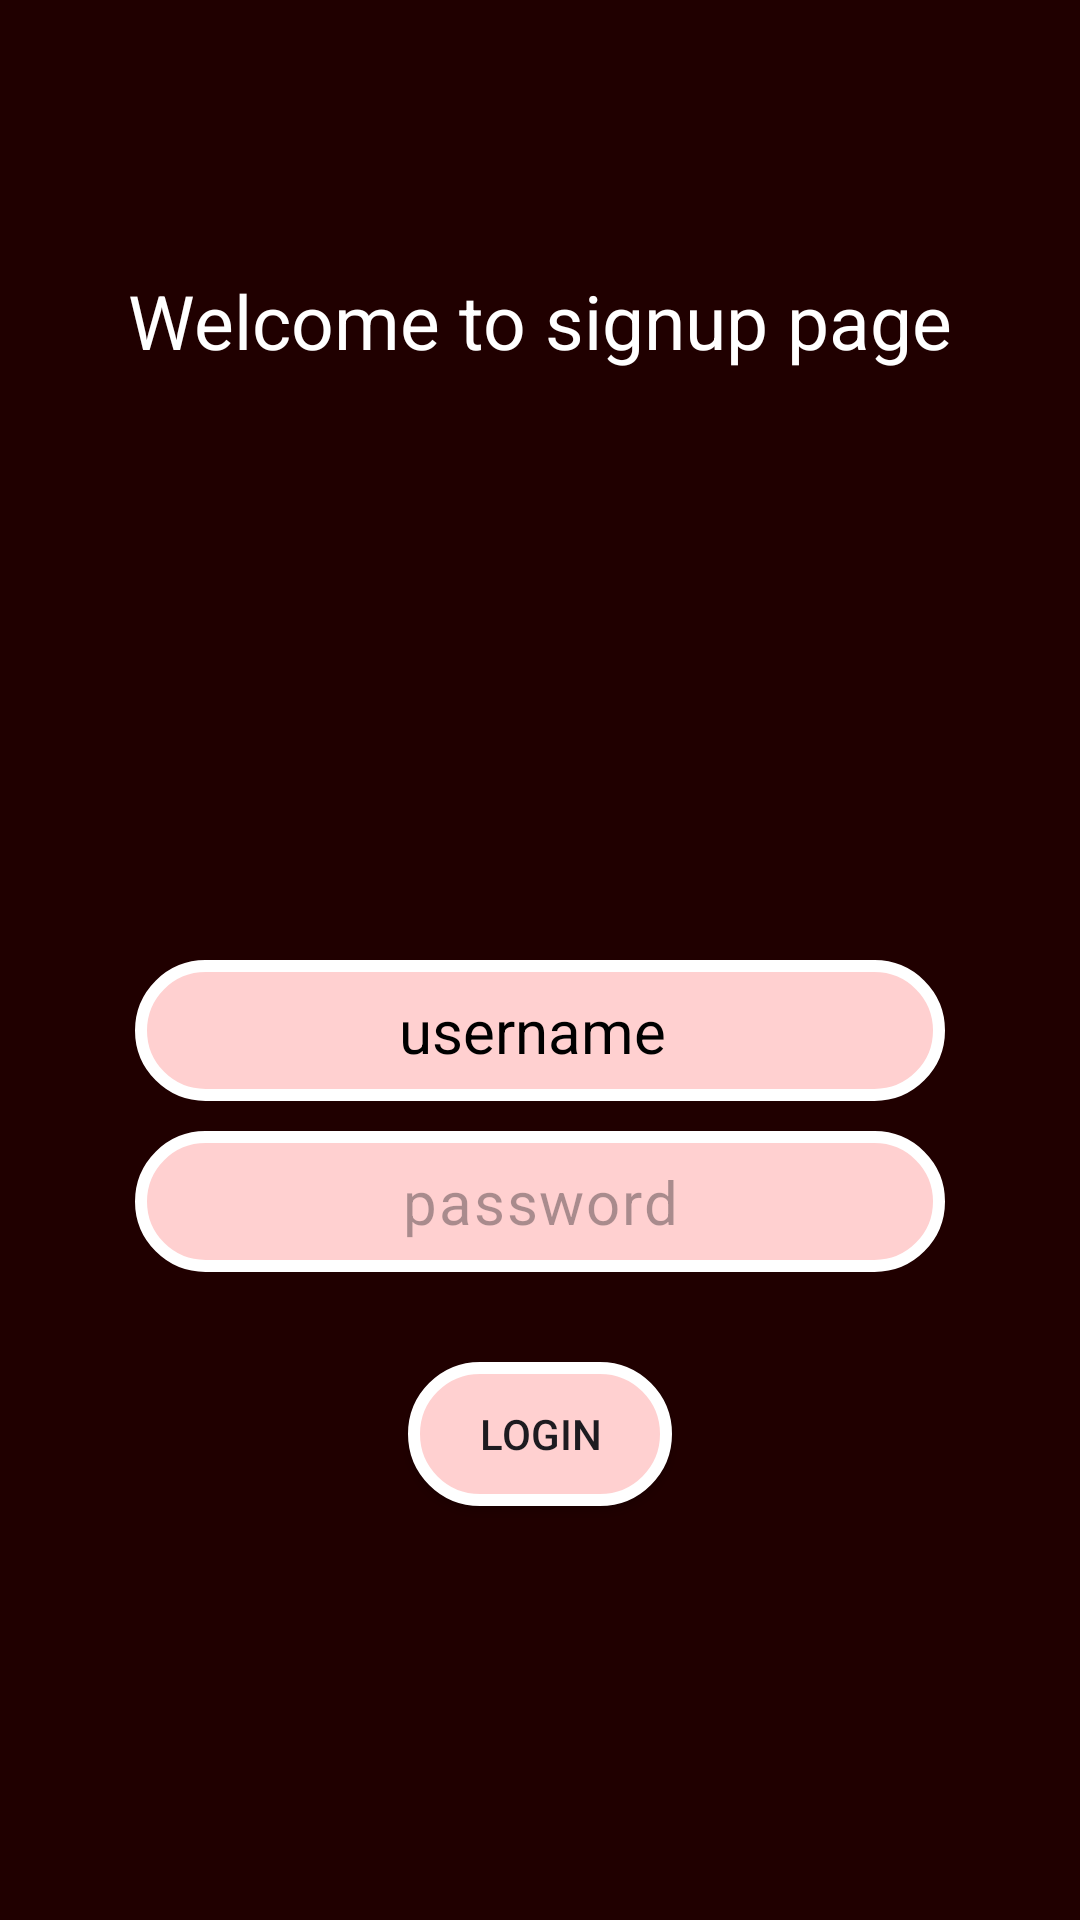

Layout XML and referenced resources for this Android screen:
<!-- AndroidManifest.xml: application theme Theme.PROJECT_DEQUEUE -->
<!-- res/layout/fragment_login_page.xml -->
<?xml version="1.0" encoding="utf-8"?>
<androidx.constraintlayout.widget.ConstraintLayout xmlns:android="http://schemas.android.com/apk/res/android"
    xmlns:tools="http://schemas.android.com/tools"
    android:layout_width="match_parent"
    android:layout_height="match_parent"
    android:background="#200000"
    xmlns:app="http://schemas.android.com/apk/res-auto"
    tools:context=".LoginPage">

    <TextView
        android:layout_width="match_parent"
        android:layout_height="wrap_content"
        android:text="Welcome to signup page"
        app:layout_constraintTop_toTopOf="parent"
        app:layout_constraintStart_toStartOf="parent"
        android:layout_marginTop="80dp"
        android:layout_marginLeft="30dp"
        android:layout_marginRight="30dp"
        android:textAlignment="center"
        android:padding="10dp"
        android:textColor="@color/white"
        android:textSize="25dp"
        android:textFontWeight="@integer/material_motion_duration_long_2"

        />


    <EditText
        android:id="@+id/lname"
        android:layout_width="match_parent"
        android:layout_height="wrap_content"
        android:hint="username "
        android:textAlignment="center"
        app:layout_constraintStart_toStartOf="parent"
        android:textColorHint="@color/black"
        android:background="@drawable/border"
        android:textSize="20dp"
        android:padding="10dp"
        app:layout_constraintEnd_toEndOf="parent"
        app:layout_constraintTop_toTopOf="parent"
        android:layout_marginTop="320dp"
        android:layout_marginLeft="45dp"
        android:layout_marginRight="45dp"
        />

    <EditText
        android:id="@+id/lemail"
        android:textAlignment="center"
        style="@style/Widget.Material3.TextInputEditText.OutlinedBox"
        android:layout_width="match_parent"
        android:layout_height="wrap_content"
        android:hint="password"
        app:layout_constraintStart_toStartOf="parent"
        android:textSize="20dp"
        android:padding="10dp"
        android:layout_marginTop="10dp"
        android:layout_marginLeft="45dp"
        android:layout_marginRight="45dp"
        android:background="@drawable/border"
        app:layout_constraintEnd_toEndOf="parent"
        app:layout_constraintTop_toBottomOf="@+id/lname"
        />

    <Button
        android:layout_width="wrap_content"
        android:layout_height="wrap_content"
        android:text="Login"
        app:layout_constraintTop_toBottomOf="@+id/lemail"
        app:layout_constraintStart_toStartOf="parent"
        app:layout_constraintEnd_toEndOf="parent"
        android:layout_marginTop="30dp"
        android:background="@drawable/border"
        android:id="@+id/lsubmit"
        />

</androidx.constraintlayout.widget.ConstraintLayout>
<!-- resources referenced by this layout -->
<resources>
  <!-- drawable border (drawable) -->
  <?xml version="1.0" encoding="utf-8"?>
  <shape xmlns:android="http://schemas.android.com/apk/res/android">
      <solid android:color="#FFD0D0"/>
      <stroke android:width="4dp" android:color="@color/white" android:dashGap="20dp"/>
      <corners android:radius="50dp"/>
  </shape>
  <style name="Theme.PROJECT_DEQUEUE" parent="Base.Theme.PROJECT_DEQUEUE" />
  <style name="Base.Theme.PROJECT_DEQUEUE" parent="Theme.Material3.DayNight.NoActionBar">
          
          
      </style>
  <!-- not gathered from this repository: default colours our renderer supplied (Android Studio template values) -->
  <color name="black">#FF000000</color>
  <color name="white">#FFFFFFFF</color>
</resources>
